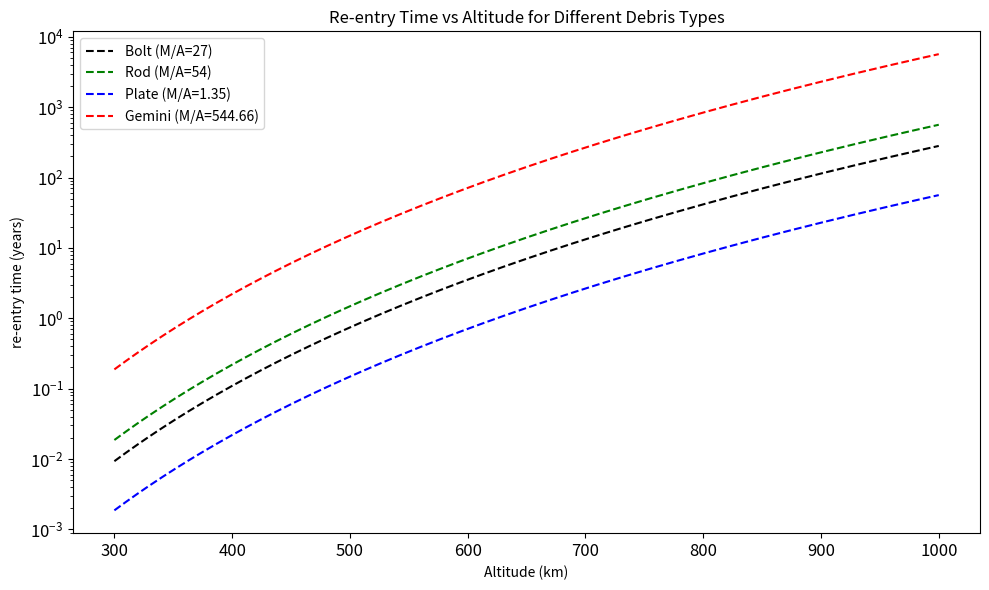

Write the Python code that produced this figure.
import numpy as np
import matplotlib.pyplot as plt
import math


# Constants in correct units
B = 4.63e30 
sigma = 7.57
G = 6.673e-11  
M_e = 5.97e24  
R_e = 6.37e6  


h = np.linspace(3e5, 1e6, 500)  # Altitudes in m
h_conv = np.linspace(300, 1000, 500)


# Re-entry time function
def reentry_time(M_A):
    """
    Compute re-entry time in years for a given mass-to-area ratio m/A.
    This is calculated in metres according to the constant units as 
    such we will need to convert account for h into km.
    m/A can be treated as a constant as agrees with our parameter units.
    """
    
    t = (h**(sigma + 1)) / (4 * B * math.sqrt(G * M_e * (R_e))*(sigma + 1)) * M_A 
    
    return (t / 3.1536e7)  # Convert seconds to years and h into km


# Compute for different cases
case_1 = reentry_time(27)  # Bolt
case_2 = reentry_time(54)  # Rod
case_3 = reentry_time(5.4)  # Plate
case_4 = reentry_time(544.66)  # Gemini

# Plotting
plt.figure(figsize=(10, 6))
plt.plot(h_conv, case_1, "k--", label="Bolt (M/A=27)")
plt.plot(h_conv, case_2, "g--", label="Rod (M/A=54)")
plt.plot(h_conv, case_3, "b--", label="Plate (M/A=1.35)")
plt.plot(h_conv, case_4, "r--", label="Gemini (M/A=544.66)")
plt.xticks(fontsize=12)
plt.yticks(fontsize=12)
plt.xlabel("Altitude (km)")
plt.ylabel("re-entry time (years)")
plt.title("Re-entry Time vs Altitude for Different Debris Types")
plt.semilogy()  # Logarithmic scale for time
plt.legend()
plt.tight_layout()
plt.savefig("time_plots.png")
plt.show()